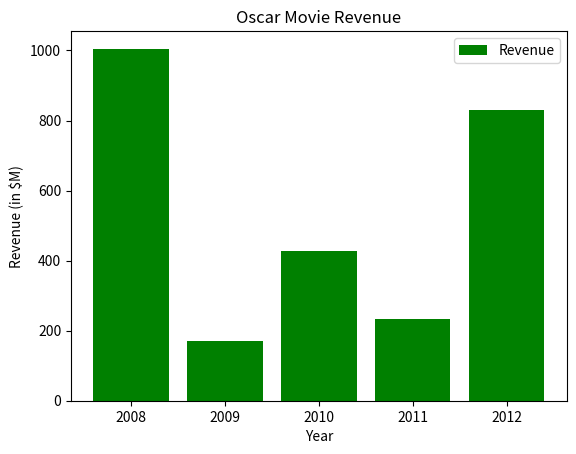
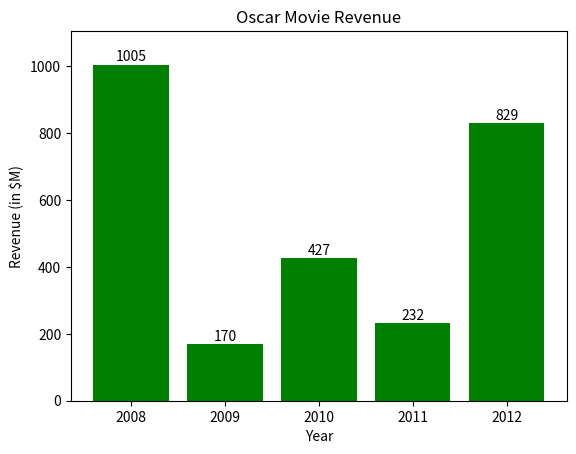
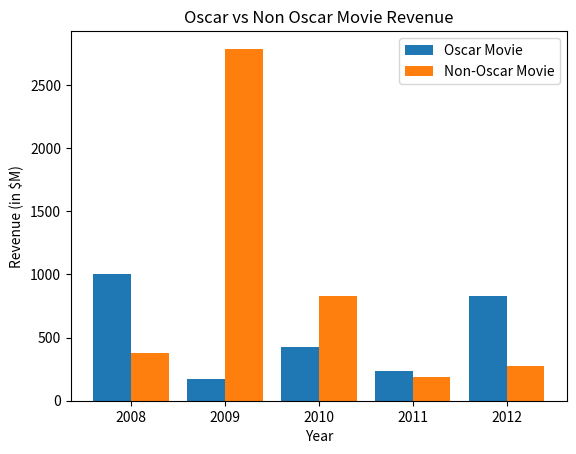
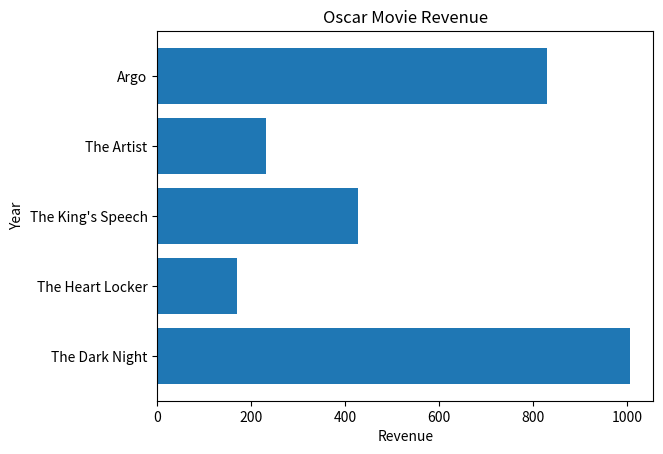

Recreate these plots in Python, in order.
# 12. Multiple datasets on Bar chart

import matplotlib.pyplot as plt

movie = [
    "The Dark Night", 
    "The Heart Locker", 
    "The King's Speech", 
    "The Artist", 
    "Argo"]

year = [2008, 2009, 2010, 2011, 2012]

revenue = [1005, 170, 427, 232, 829]

plt.bar(year, revenue, color = "green", label = "Revenue")

plt.xlabel("Year")
plt.ylabel("Revenue (in $M)")
plt.legend()

plt.title("Oscar Movie Revenue")

plt.bar(year, revenue, color = "green")

plt.xlabel("Year")
plt.ylabel("Revenue (in $M)")

plt.title("Oscar Movie Revenue")

for i in range(len(year)):
    plt.text(year[i], revenue[i]+10, str(revenue[i]), ha = "center")

plt.ylim(0, max(revenue)+100)

import numpy as np

non_oscar_movie = [
    "Slumdog Millionaire", 
    "Avatar", 
    "Inception", 
    "Hugo", 
    "Lincoln"]

non_oscar_revenue = [378, 2788, 829, 185, 275]

oscar_movie = [
    "The Dark Night", 
    "The Heart Locker", 
    "The King's Speech", 
    "The Artist", 
    "Argo"]

oscar_revenue = [1005, 170, 427, 232, 829]

year = [2008, 2009, 2010, 2011, 2012]

width = 0.4
x = np.arange(len(year))

plt.xticks(x, year)
plt.bar(x-width/2, oscar_revenue, width, label = "Oscar Movie")
plt.bar(x+width/2, non_oscar_revenue, width, label = "Non-Oscar Movie")

plt.title("Oscar vs Non Oscar Movie Revenue")
plt.xlabel("Year")
plt.ylabel("Revenue (in $M)")
plt.legend()

plt.show()

plt.barh(movie, revenue)

plt.title("Oscar Movie Revenue")
plt.xlabel("Revenue")
plt.ylabel("Year")
